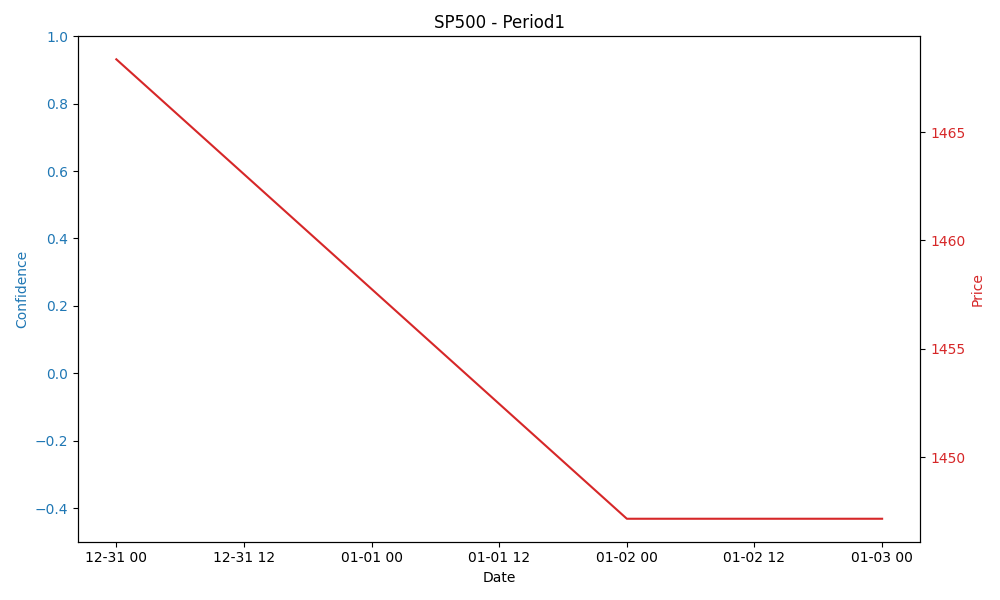

The file beside this chart, header and first rows:
, confidence, price
2007-12-31, 0.0, 1468
2008-01-02, 0.0, 1447
2008-01-03, 0.0, 1447
